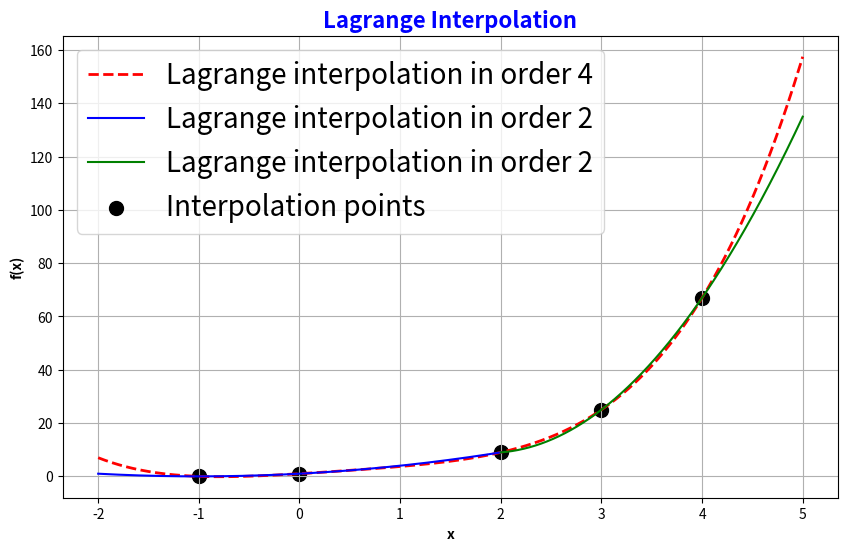

Reproduce this figure in Python.
"""
Author: Eliyahu cohen
Email: cohen11@mail.tau.ac.il
---------------------------------------------------------------------------------
Short Description:

This script is the Question 1 in HW_3 for the course intro to numerical analysis
the objective of this script is to create interpolation functions using the Lagrange method
the script will create the Lagrange interpolation function and will plot the function
first we will create the Lagrange interpolation in order four, then we will create two interpolation functions in second order
the points for the interpolation are:
xᵢ = [-1, 0, 2, 3, 4]
f(xᵢ) =[0,1,9,25,67]

---------------------------------------------------------------------------------
"""

# Libraries in use
import numpy as np
import matplotlib.pyplot as plt
import math as math

# Given parameters
x_i = np.array([-1, 0, 2, 3, 4])
f = np.array([0, 1, 9, 25, 67])
n = len(x_i)

import numpy as np

def craete_lagrange_polynomial(x_i, x, i, n = len(x_i)):
    """
    This function creates the Lagrange polynomial
    :param x_i: the x values of the interpolation points
    :param x: the x value to interpolate
    :param i: the index of the interpolation point
    :param n: the number of interpolation points
    :return: the value of the Lagrange polynomial at x
    """
    len(x_i)
    l_x = 1 # initialize the Lagrange polynomial
    for j in range(n):
        # calculate the Lagrange polynomial
        if i != j:
            l_x = l_x * (x - x_i[j]) / (x_i[i] - x_i[j])
    return l_x

def lagrange_interpolation_with_lagrange_polynomial(x_i, f, x, n = len(x_i)):
    """
    This function creates the Lagrange interpolation function
    :param x_i: the x values of the interpolation points
    :param f: the f values of the interpolation points
    :param x: the x value to interpolate
    :param n: the number of interpolation points
    :return: the value of the interpolation function at x
    """
    n = len(x_i)
    L_x = 0 # initialize the interpolation function
    for i in range(n):
        l_x = craete_lagrange_polynomial(x_i, x, i) # initialize the Lagrange polynomial
        # calculate the interpolation function
        L_x = L_x + f[i] * l_x
    return L_x

def lagrange_interpolation(x_i, f, x, n = len(x_i)):
    """
    This function creates the Lagrange interpolation function
    :param x_i: the x values of the interpolation points
    :param f: the f values of the interpolation points
    :param x: the x value to interpolate
    :param n: the number of interpolation points
    :return: the value of the interpolation function at x
    """
    n = len(x_i)
    L_x = 0 # initialize the interpolation function
    for i in range(n):
        l_x = 1 # initialize the Lagrange polynomial
        for j in range(n):
            # calculate the Lagrange polynomial
            if i != j:
                l_x = l_x * (x - x_i[j]) / (x_i[i] - x_i[j])
        # calculate the interpolation function
        L_x = L_x + f[i] * l_x
    return L_x




def main():
    """
    The main function of the script
    :return: plots the interpolation functions
    """
    # create the interpolation functions
    x_0 = np.linspace(-2, 5, 1000)
    x_1 = np.linspace(-2, 2, 1000)
    x_2 = np.linspace(2, 5, 1000)
    L_x_0 = lagrange_interpolation(x_i, f, x_0) # Lagrange interpolation in order 4
    L_x_1 = lagrange_interpolation(x_i[:3], f[:3], x_1, len(x_i[:3])) # Lagrange interpolation in order 2 for the first three points
    L_x_2 = lagrange_interpolation(x_i[2:], f[2:], x_2, len(x_i[2:])) # Lagrange interpolation in order 3 for the last three points
    # plot the interpolation functions
    plt.figure(figsize=(10, 6))
    plt.plot(x_0, L_x_0, label="Lagrange interpolation in order 4", color='r', linewidth=2, linestyle='--'  )
    plt.plot(x_1, L_x_1, label="Lagrange interpolation in order 2", color='b')
    plt.plot(x_2, L_x_2, label="Lagrange interpolation in order 2", color='g')
    plt.scatter(x_i, f, color='black', label='Interpolation points', s=100)
    plt.xlabel("x", fontweight='bold')
    plt.ylabel("f(x)", fontweight='bold')
    plt.legend(fontsize=20, loc='upper left')
    plt.grid()
    plt.title("Lagrange Interpolation", fontsize=16, color='b', fontweight='bold')
    plt.show()


if __name__ == '__main__':
    main()